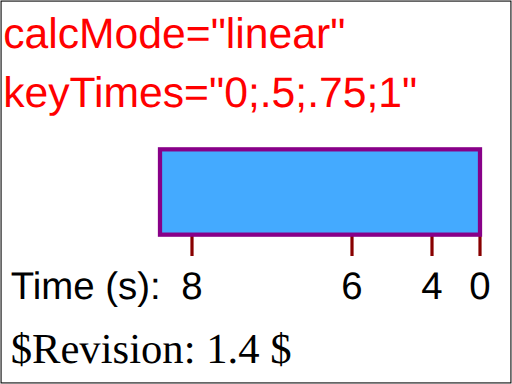
t = 0.00 s
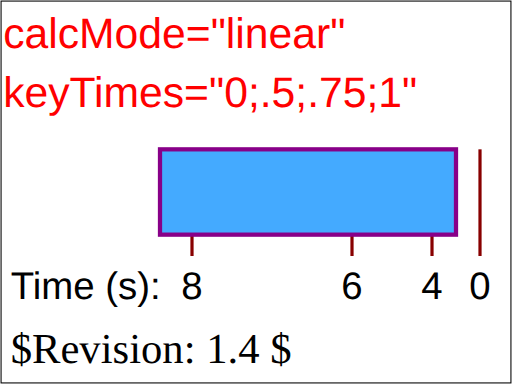
t = 2.00 s
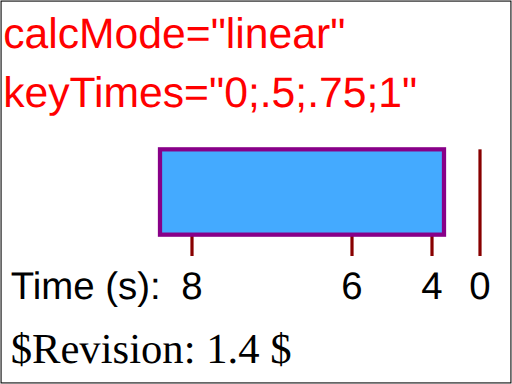
t = 3.00 s
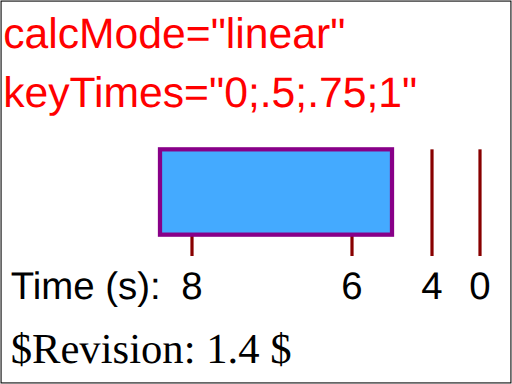
t = 5.00 s
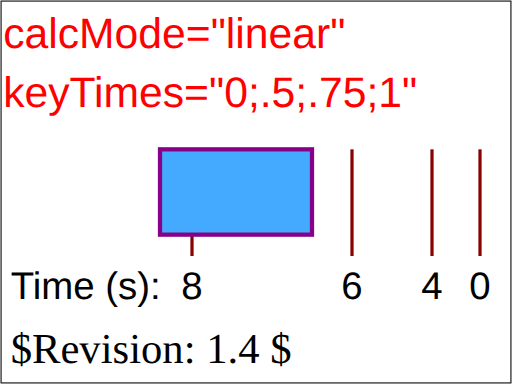
t = 6.50 s
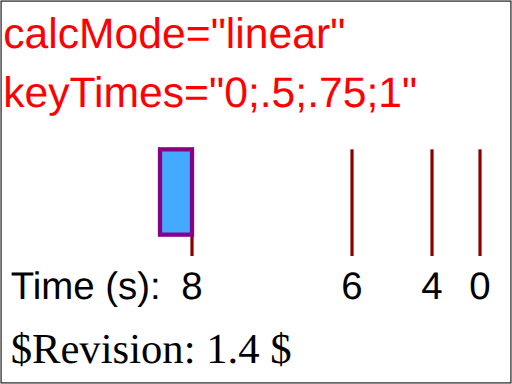
t = 8.00 s

The animated SVG that drew these frames (rendered in a browser with its animation timeline set to each time). Animation: 1 SMIL element (animate=1); one cycle of 8.00 s.

<?xml version="1.0" encoding="UTF-8"?>
<!DOCTYPE svg PUBLIC "-//W3C//DTD SVG 1.1 Tiny//EN" "http://www.w3.org/Graphics/SVG/1.1/DTD/svg11-tiny.dtd">

<!--======================================================================-->
<!--=  Copyright 2000 World Wide Web Consortium, (Massachusetts          =-->
<!--=  Institute of Technology, Institut National de Recherche en        =-->
<!--=  Informatique et en Automatique, Keio University). All Rights      =-->
<!--=  Reserved. See http://www.w3.org/Consortium/Legal/.                =-->
<!--======================================================================-->
<!-- =====================================================================-->
<!--                                                                      -->
<!-- animation-add-BE-08.svg                                              -->
<!-- renamed for 1.1 suite to animate-elem-07-f.svg                       -->
<!-- renamed and split for svgt/b to animate-elem-19-t.svg              -->
<!--                                                                      -->
<!-- Test possible values for 'keyTimes'                                  -->
<!--                                                                      -->
<!-- Author : Jon Ferraiolo 11-Aug-2000                                   -->
<!-- Revised for 1.1 : Mathias Larsson Carlander Feb/12/2002              -->
<!-- Revised for svgt/b: Ola Andersson Jun/26/2002                        -->   
<!--                                                                      -->
<!-- History:                                                             -->
<!--  11-Aug-2000, JF: Serial#1 created.                                  -->
<!--                                                                      -->
<!-- =====================================================================-->
<!--======================================================================-->
<!--= Note. After October 2000, revision history is kept as CVS 'commit' =-->
<!--= log messages, and therefore is no longer in the preceding preamble.=-->
<!--======================================================================-->
<svg xmlns="http://www.w3.org/2000/svg" xmlns:xlink="http://www.w3.org/1999/xlink"  id="svg-root" width="100%" height="100%" viewBox="0 0 480 360" version="1.1" baseProfile="tiny">
   <SVGTestCase xmlns="http://www.w3.org/2000/02/svg/testsuite/description/">
      <OperatorScript version="$Revision: 1.4 $" testname="animate-elem-07-t-f.svg">
         <Paragraph>
            Test 'calcMode'=linear
         </Paragraph> 
         <Paragraph>
            One animation has been defined to animate the height of a rectangle. Ruler lines and text are provided 
            to help show what the correct behavior is. The red text shows the values for the 'calcMode' and 'keyTimes' attributes. The 
            black text and ruler lines help show the size and movement of the rectangle over time.
         </Paragraph> 
         <Paragraph>
             This test shows an animation with calcMode="linear". 
         </Paragraph> 
      </OperatorScript>
   </SVGTestCase>
   <title id="test-title">animate-elem-19-t</title>
   <desc id="test-desc">Test possible values for 'keyTimes'</desc>
   <!--======================================================================-->
   <!--Content of Test Case follows...                  =====================-->
   <!--======================================================================-->
   <g id="test-body-content">
      <text font-family="Arial" fill="red" font-size="40"  x="3" y="45">calcMode="linear"</text>
      <text font-family="Arial" fill="red" font-size="40"  x="3" y="100">keyTimes="0;.5;.75;1"</text>
      <g xml:space="preserve" font-family="Arial" font-size="13.5" stroke-width="3" >
         <g transform="translate(150,140)">
            <text font-size="36" x="-140" y="140">Time (s):</text>
            <text font-size="36" x="290" y="140">0</text>
            <line x1="300" y1="0" x2="300" y2="100" fill="none" stroke="#880000" />
            <text font-size="36" x="245" y="140">4</text>
            <line x1="255" y1="0" x2="255" y2="100" fill="none" stroke="#880000" />
            <text font-size="36" x="170" y="140">6</text>
            <line x1="180" y1="0" x2="180" y2="100" fill="none" stroke="#880000" />
            <text font-size="36" x="20" y="140">8</text>
            <line x1="30" y1="0" x2="30" y2="100" fill="none" stroke="#880000" />
            <rect x="0" y="0" width="300" height="80" fill="#44AAFF" stroke="#880088" stroke-width="4" >
               <animate attributeName="width" calcMode="linear" values="300;255;180;30" keyTimes="0;.5;.75;1" begin="0s" dur="8s" fill="freeze"/>
            </rect>
            
         </g>
         
      </g>

   </g>
   <text id="revision" x="10" y="340" font-size="40" stroke="none" fill="black">$Revision: 1.4 $</text>
   <rect id="test-frame" x="1" y="1" width="478" height="358" fill="none" stroke="#000000"/>
</svg>

